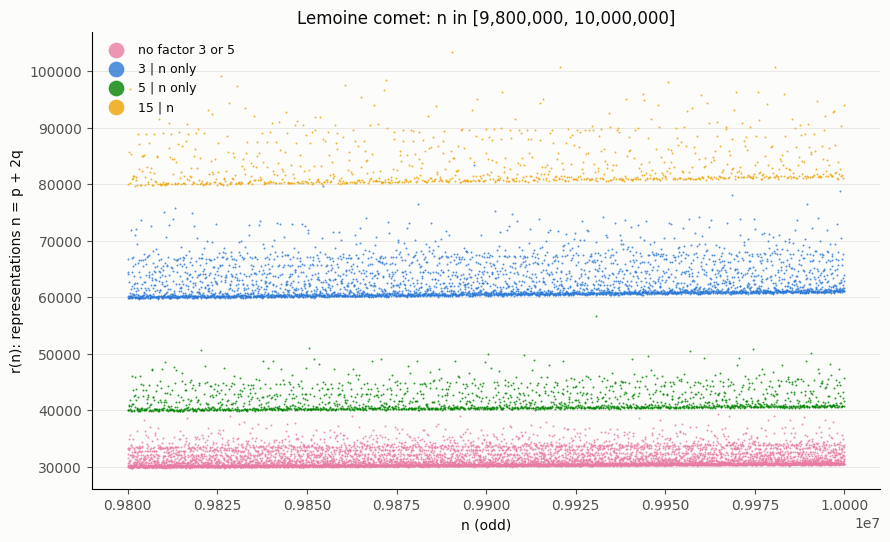

Python code for this plot: (Note: this script raises an exception after producing the figure.)
# -*- coding: utf-8 -*-
# Lemoine 表示数统计：r(n) = #{(p,q): n = p + 2q, p、q 均为素数}，n 为奇数。
# 方法：FFT 卷积（素数指示函数 × 2·素数指示函数），一次算出 [0, N] 全部 r(n)。
# 输出：
#   figures/comet.png    —— Lemoine 彗星图（按 n 的 3、5 整除性分带着色）
#   figures/hl_ratio.png —— r(n) / (K(n)·I(n)) 与理论常数 2C2 的比较
#   data/hl_fit.csv      —— 拟合采样点数据
import numpy as np
import matplotlib
matplotlib.use("Agg")
import matplotlib.pyplot as plt
from math import log

plt.rcParams["font.sans-serif"] = ["DejaVu Sans", "PingFang SC",
                                   "Hiragino Sans GB", "Arial Unicode MS"]
plt.rcParams["axes.unicode_minus"] = False

N = 10**7

# ---------- 素数筛 ----------
is_prime = np.ones(N + 1, dtype=bool)
is_prime[:2] = False
for p in range(2, int(N**0.5) + 1):
    if is_prime[p]:
        is_prime[p * p :: p] = False

# ---------- FFT 卷积求 r(n) ----------
A = is_prime.astype(np.float64)               # p 的指示函数
B = np.zeros(N + 1, dtype=np.float64)         # 2q 的指示函数
q_idx = np.nonzero(is_prime[: N // 2 + 1])[0]
B[2 * q_idx] = 1.0
L = 1 << 25                                   # >= 2N+1
r = np.fft.irfft(np.fft.rfft(A, L) * np.fft.rfft(B, L), L)[: N + 1]
r = np.rint(r).astype(np.int64)
del A, B

# 与暴力计数核对若干小值
def brute(n):
    return sum(1 for q in q_idx[2 * q_idx < n - 1] if is_prime[n - 2 * q])
for n in (15, 99, 1001, 12345, 100001):
    assert r[n] == brute(n), (n, r[n], brute(n))
print("sanity check passed; example r(15) =", r[15])

# ---------- 奇异级数因子 K(n) = prod_{l|n, l>2} (l-1)/(l-2) ----------
def K_of(n):
    k, m = 1.0, n
    while m % 2 == 0:
        m //= 2
    l = 3
    while l * l <= m:
        if m % l == 0:
            k *= (l - 1) / (l - 2)
            while m % l == 0:
                m //= l
        l += 2
    if m > 1:
        k *= (m - 1) / (m - 2)
    return k

# ---------- 图 1：Lemoine 彗星 ----------
LIGHT = dict(surface="#fcfcfb", text="#0b0b0b", muted="#52514e")
CAT = ["#2a78d6", "#008300", "#e87ba4", "#eda100"]  # 固定顺序的分类色

lo = N - 200000
ns = np.arange(lo + 1, N + 1, 2)
sub = ns[::7]                                  # 抽稀；步长 14 与 3、5 互素，避免剩余类混叠
cls3, cls5 = (sub % 3 == 0), (sub % 5 == 0)
groups = [
    ("no factor 3 or 5",   ~cls3 & ~cls5, CAT[2]),
    ("3 | n only",       cls3 & ~cls5,  CAT[0]),
    ("5 | n only",       ~cls3 & cls5,  CAT[1]),
    ("15 | n",         cls3 & cls5,   CAT[3]),
]
fig, ax = plt.subplots(figsize=(9, 5.5), dpi=150)
fig.patch.set_facecolor(LIGHT["surface"]); ax.set_facecolor(LIGHT["surface"])
for label, m, c in groups:
    ax.scatter(sub[m], r[sub[m]], s=2.0, c=c, label=label, linewidths=0, alpha=0.8)
ax.set_xlabel("n (odd)", color=LIGHT["text"])
ax.set_ylabel("r(n): representations n = p + 2q", color=LIGHT["text"])
ax.set_title(f"Lemoine comet: n in [{lo:,}, {N:,}]", color=LIGHT["text"])
leg = ax.legend(markerscale=8, frameon=False, loc="upper left", fontsize=9)
for t in leg.get_texts():
    t.set_color(LIGHT["text"])
for s in ("top", "right"):
    ax.spines[s].set_visible(False)
ax.tick_params(colors=LIGHT["muted"])
ax.grid(axis="y", color="#e6e5e1", linewidth=0.6)
ax.set_axisbelow(True)
fig.tight_layout()
fig.savefig("figures/comet.png")
plt.close(fig)

# ---------- 图 2：Hardy–Littlewood 常数检验 ----------
# 启发式：r(n) ≈ 2·C2 · K(n) · I(n)，I(n) = Σ_{q=3}^{(n-3)/2} 1/(ln q · ln(n-2q))
C2 = 0.6601618158468696
samples = np.unique((np.logspace(4, 7, 60)).astype(np.int64) | 1)
samples = samples[samples <= N - 2]
rows = []
for n in samples:
    qv = np.arange(3.0, (n - 3) // 2 + 1)
    I = float(np.sum(1.0 / (np.log(qv) * np.log(n - 2 * qv))))
    rows.append((int(n), int(r[n]), K_of(int(n)), I, r[n] / (K_of(int(n)) * I)))
rows = np.array(rows)
np.savetxt("data/hl_fit.csv", rows, delimiter=",",
           header="n,r,K,I,ratio", comments="", fmt="%.10g")

fig, ax = plt.subplots(figsize=(9, 5), dpi=150)
fig.patch.set_facecolor(LIGHT["surface"]); ax.set_facecolor(LIGHT["surface"])
ax.axhline(2 * C2, color=CAT[2], linewidth=2, label="prediction 2C2 = 1.3203")
ax.scatter(rows[:, 0], rows[:, 4], s=14, c=CAT[0], linewidths=0,
           label="observed r(n) / (K(n)·I(n))")
ax.set_xscale("log")
ax.set_xlabel("n", color=LIGHT["text"])
ax.set_ylabel("normalized ratio", color=LIGHT["text"])
ax.set_title("Numerical test of the Hardy–Littlewood asymptotic", color=LIGHT["text"])
leg = ax.legend(frameon=False, fontsize=9)
for t in leg.get_texts():
    t.set_color(LIGHT["text"])
for s in ("top", "right"):
    ax.spines[s].set_visible(False)
ax.tick_params(colors=LIGHT["muted"])
ax.grid(axis="y", color="#e6e5e1", linewidth=0.6)
ax.set_axisbelow(True)
fig.tight_layout()
fig.savefig("figures/hl_ratio.png")
plt.close(fig)

tail = rows[rows[:, 0] > 10**6]
print(f"ratio over n>1e6: mean={tail[:,4].mean():.4f}, std={tail[:,4].std():.4f}, "
      f"target 2C2={2*C2:.4f}")
print(f"r(n) computed for all odd n <= {N:,}; max r = {r[1::2].max()} at n = {1 + 2*int(np.argmax(r[1::2]))}")
